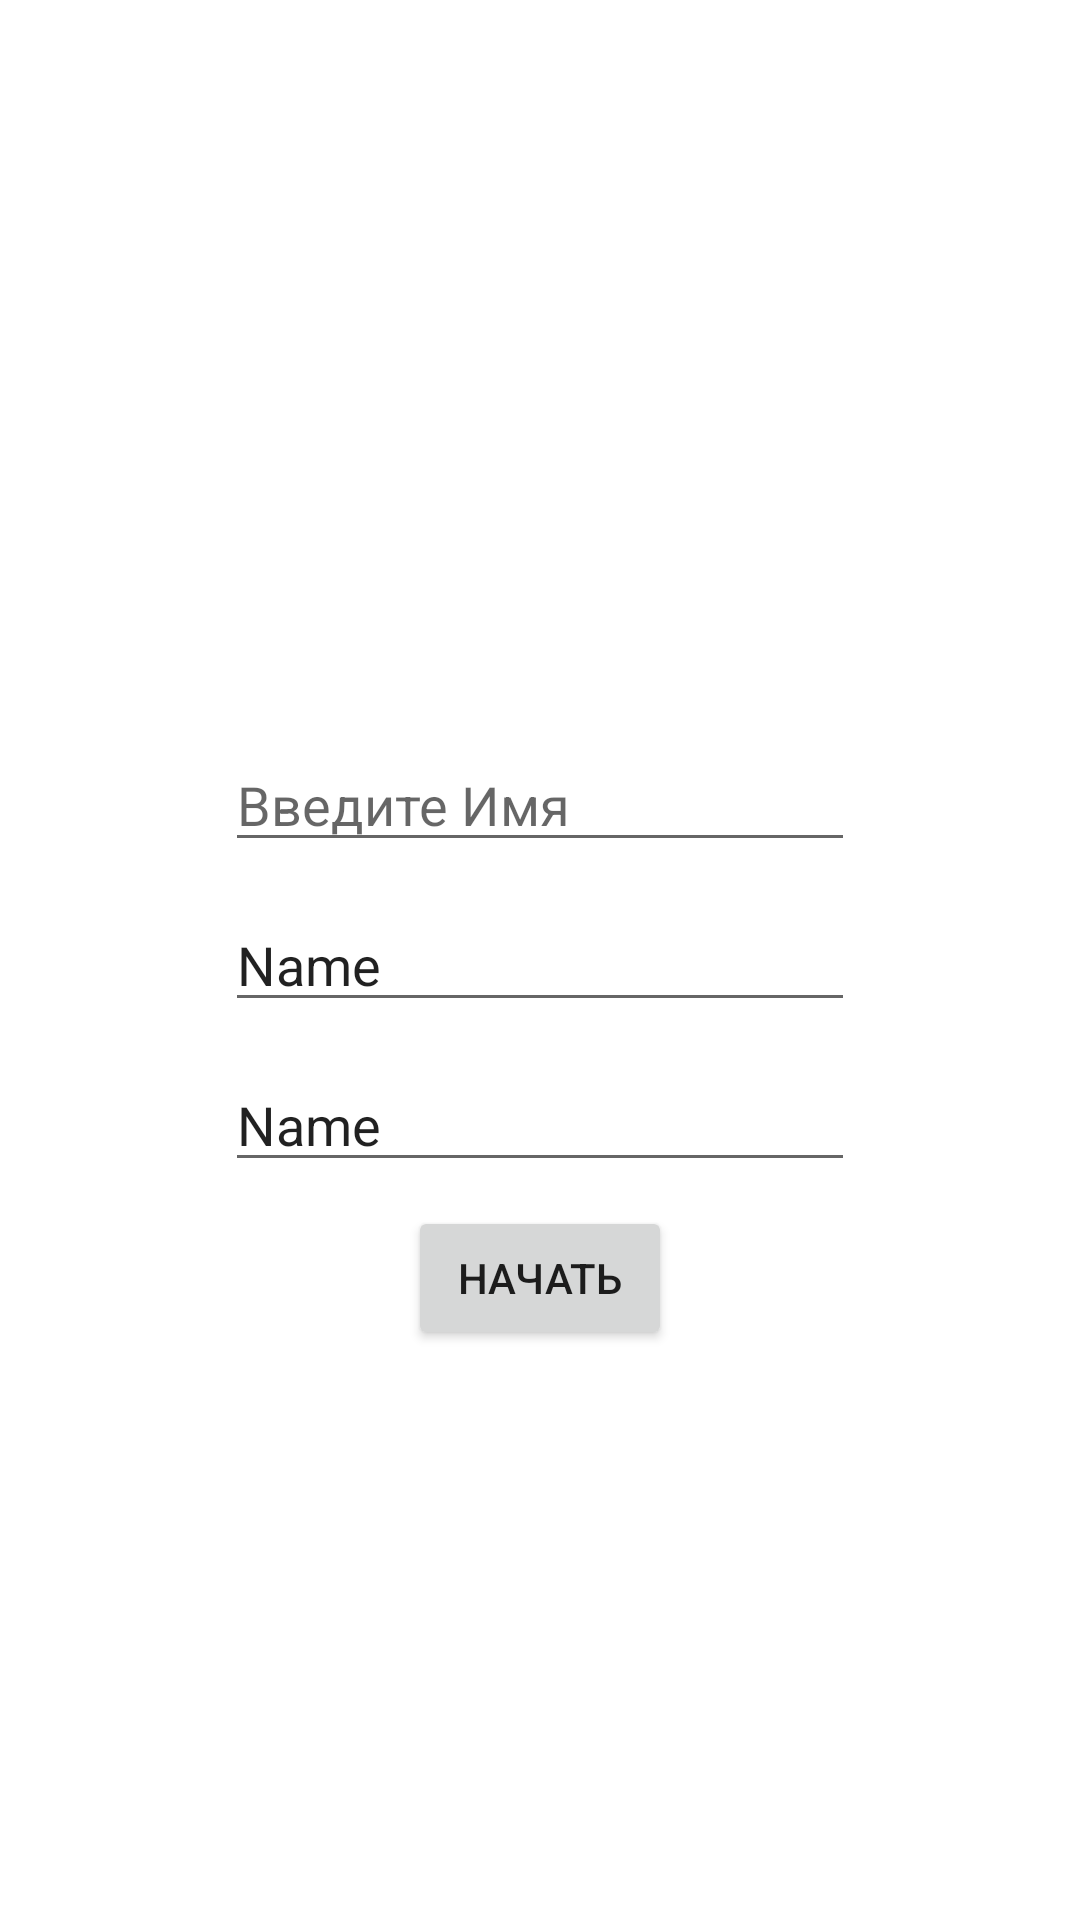

Android layout source for this screen:
<!-- AndroidManifest.xml: application theme Theme.0100Acceleration -->
<!-- res/layout/fragment_registration.xml -->
<?xml version="1.0" encoding="utf-8"?>
<androidx.constraintlayout.widget.ConstraintLayout xmlns:android="http://schemas.android.com/apk/res/android"
    xmlns:app="http://schemas.android.com/apk/res-auto"
    xmlns:tools="http://schemas.android.com/tools"
    android:layout_width="match_parent"
    android:layout_height="match_parent"
    tools:context=".ui.view.registration.RegistrationFragment">

    <EditText
        android:id="@+id/edName"
        android:layout_width="wrap_content"
        android:layout_height="wrap_content"
        android:ems="10"
        android:hint="Введите Имя"
        android:layout_marginBottom="12dp"
        app:layout_constraintBottom_toTopOf="@+id/edNameAuto"
        app:layout_constraintEnd_toEndOf="parent"
        app:layout_constraintStart_toStartOf="parent" />

    <EditText
        android:id="@+id/edNameAuto"
        android:layout_width="wrap_content"
        android:layout_height="wrap_content"
        android:ems="10"
        android:hint="Введите Марку Авто"
        android:text="Name"
        app:layout_constraintBottom_toBottomOf="parent"
        app:layout_constraintEnd_toEndOf="parent"
        app:layout_constraintStart_toStartOf="parent"
        app:layout_constraintTop_toTopOf="parent" />

    <EditText
        android:id="@+id/edNameCity"
        android:layout_width="wrap_content"
        android:layout_height="wrap_content"
        android:ems="10"
        android:hint="Введите Город"
        android:layout_marginTop="12dp"
        android:text="Name"
        app:layout_constraintEnd_toEndOf="parent"
        app:layout_constraintStart_toStartOf="parent"
        app:layout_constraintTop_toBottomOf="@+id/edNameAuto" />

    <Button
        android:id="@+id/btnGo"
        android:layout_width="wrap_content"
        android:layout_height="wrap_content"
        android:text="Начать"
        android:layout_marginTop="8dp"
        app:layout_constraintEnd_toEndOf="parent"
        app:layout_constraintStart_toStartOf="parent"
        app:layout_constraintTop_toBottomOf="@+id/edNameCity" />
</androidx.constraintlayout.widget.ConstraintLayout>
<!-- resources referenced by this layout -->
<resources>
  <style name="Theme.0100Acceleration" parent="Theme.MaterialComponents.DayNight.DarkActionBar">
          
          <item name="colorPrimary">@color/purple_500</item>
          <item name="colorPrimaryVariant">@color/purple_700</item>
          <item name="colorOnPrimary">@color/white</item>
          
          <item name="colorSecondary">@color/teal_200</item>
          <item name="colorSecondaryVariant">@color/teal_700</item>
          <item name="colorOnSecondary">@color/black</item>
          
          <item name="android:statusBarColor" tools:targetApi="l">?attr/colorPrimaryVariant</item>
          
      </style>
  <color name="purple_500">#FF6200EE</color>
  <color name="purple_700">#FF3700B3</color>
  <color name="white">#FFFFFFFF</color>
  <color name="teal_200">#FF03DAC5</color>
  <color name="teal_700">#FF018786</color>
  <color name="black">#FF000000</color>
</resources>
